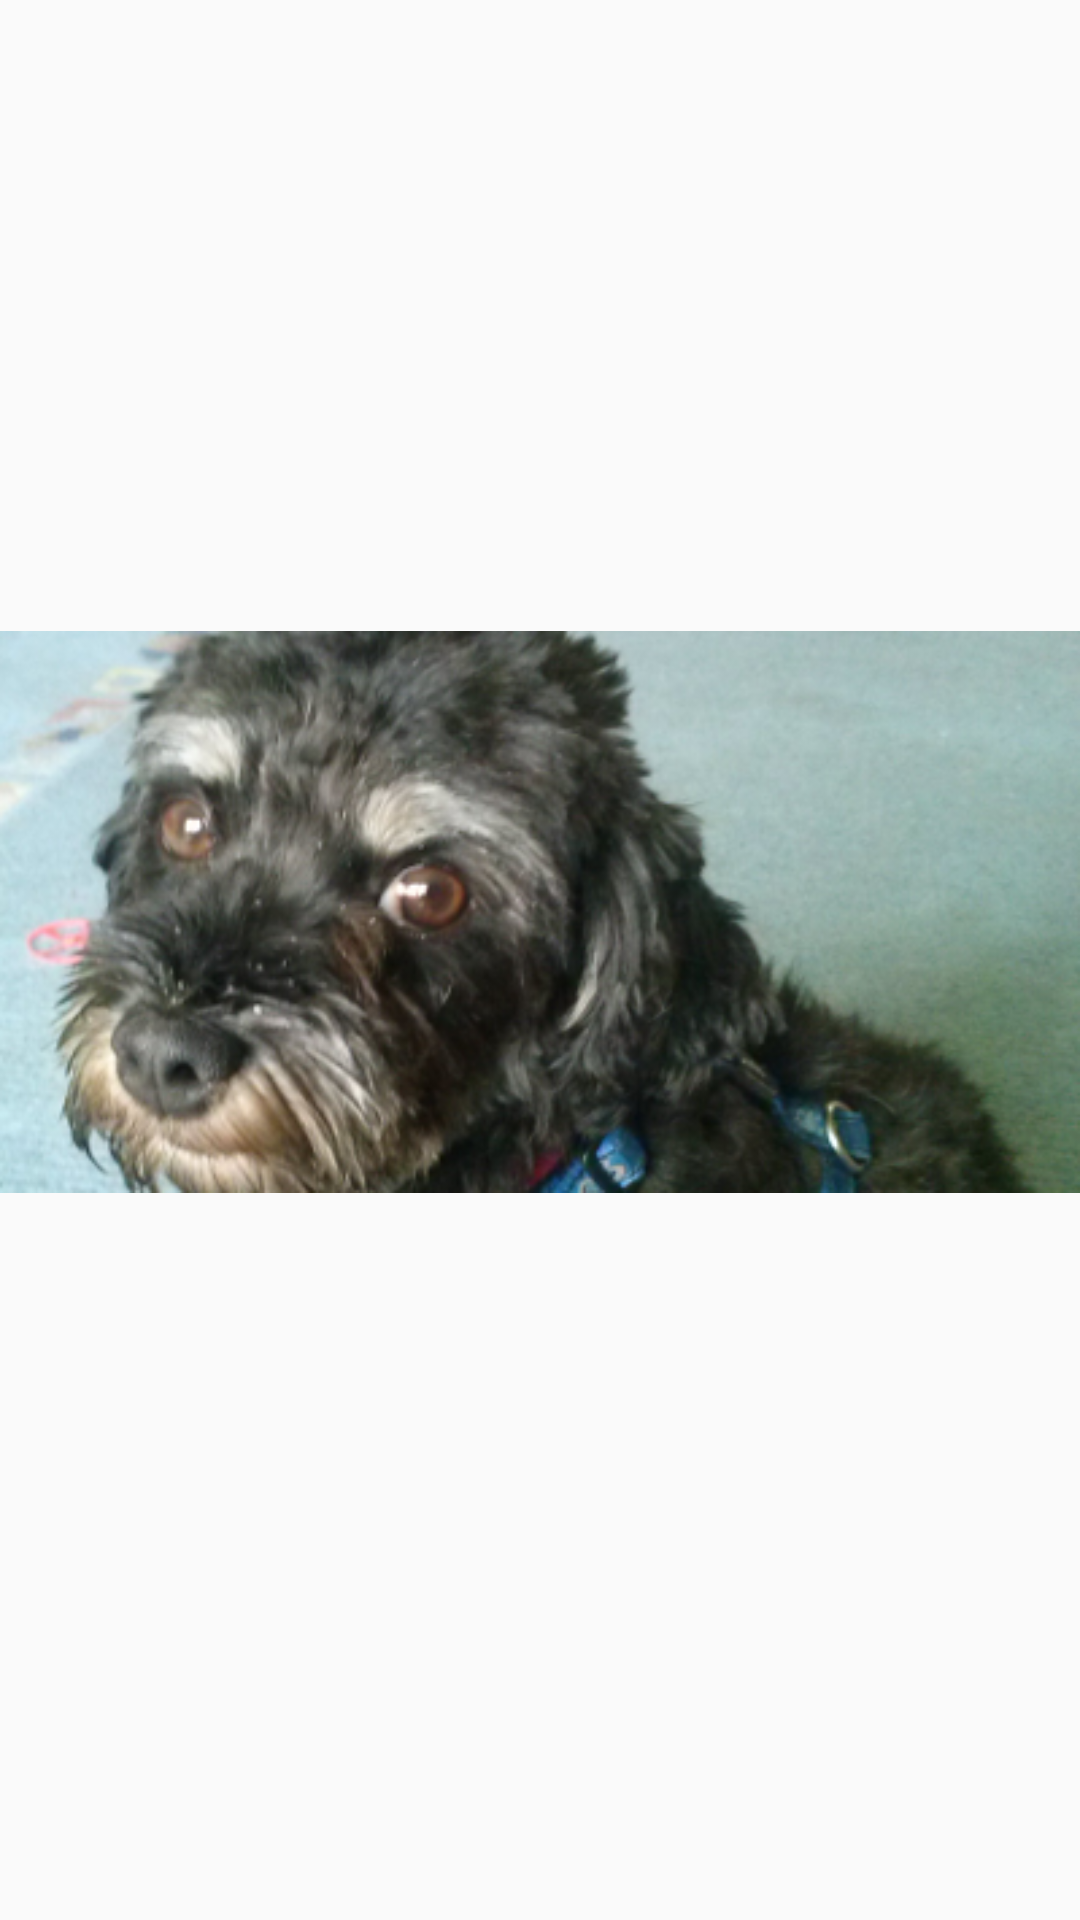

Produce the Android XML layout that renders to this screen, including the resource entries it uses.
<!-- AndroidManifest.xml: application theme AppTheme -->
<!-- res/layout/activity_target.xml -->
<?xml version="1.0" encoding="utf-8"?>
<LinearLayout xmlns:android="http://schemas.android.com/apk/res/android"
    xmlns:app="http://schemas.android.com/apk/res-auto"
    xmlns:tools="http://schemas.android.com/tools"
    android:layout_width="match_parent"
    android:layout_height="match_parent"
    android:orientation="vertical"
    tools:context="com.example.milde.sharedtransistionapp.TargetActivity">

    <ImageView
        android:id="@+id/imageView"
        android:layout_width="match_parent"
        android:layout_height="wrap_content"
        app:srcCompat="@drawable/yanosch"
        android:layout_marginTop="200sp"

        android:transitionName="profile"

        />
</LinearLayout>
<!-- resources referenced by this layout -->
<resources>
  <!-- drawable yanosch: png bitmap (drawable, 157212 bytes) -->
  <style name="AppTheme" parent="Theme.AppCompat.Light.DarkActionBar">
          
          <item name="colorPrimary">@color/colorPrimary</item>
          <item name="colorPrimaryDark">@color/colorPrimaryDark</item>
          <item name="colorAccent">@color/colorAccent</item>
  
  
          
          <item name="android:windowContentTransitions">true</item>
  
  
      </style>
  <!-- not gathered from this repository: default colours our renderer supplied (Android Studio template values) -->
  <color name="colorPrimary">#FF6200EE</color>
  <color name="colorPrimaryDark">#FF3700B3</color>
  <color name="colorAccent">#FF03DAC5</color>
</resources>
